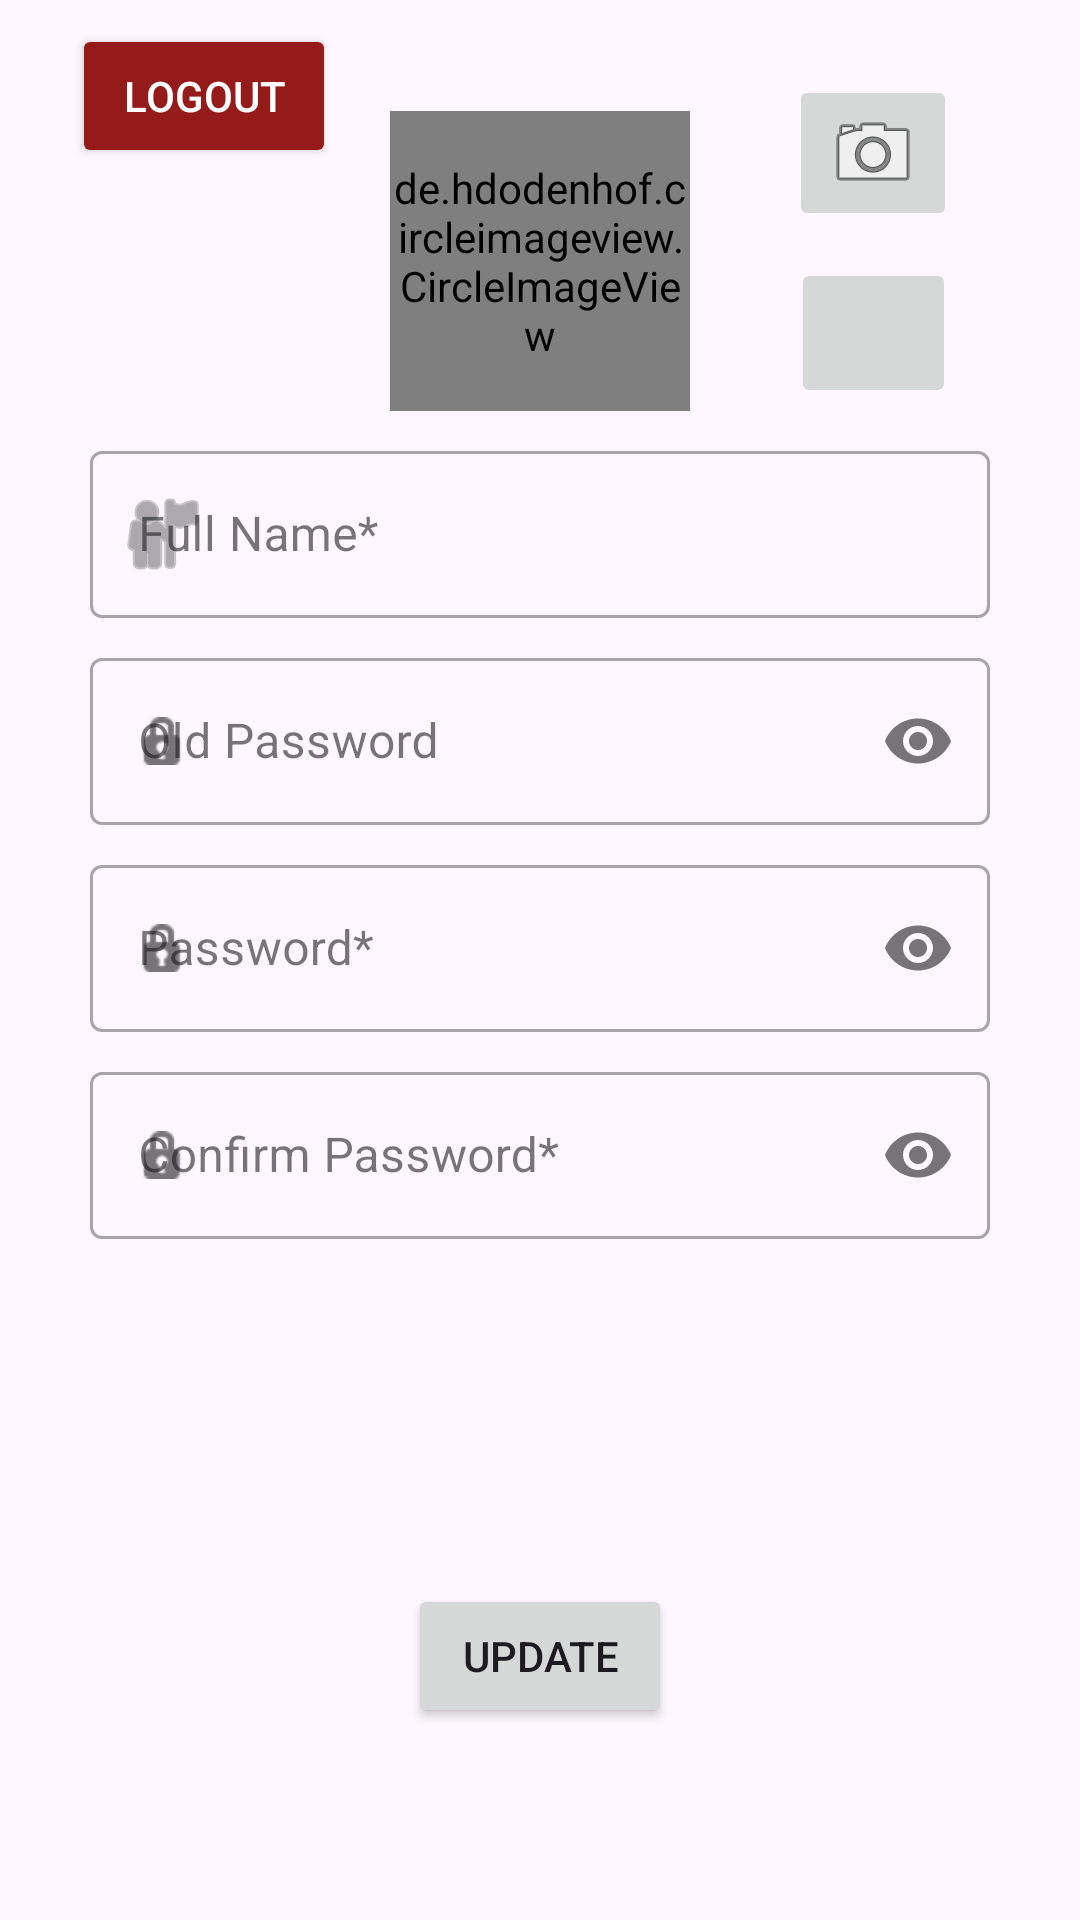

Produce the Android XML layout that renders to this screen, including the resource entries it uses.
<!-- AndroidManifest.xml: application theme Theme.GrocListApp -->
<!-- res/layout/fragment_update_profile.xml -->
<?xml version="1.0" encoding="utf-8"?>
<androidx.constraintlayout.widget.ConstraintLayout xmlns:android="http://schemas.android.com/apk/res/android"
    xmlns:app="http://schemas.android.com/apk/res-auto"
    xmlns:tools="http://schemas.android.com/tools"
    android:layout_width="match_parent"
    android:layout_height="match_parent"
    tools:context=".ui.profile.UpdateProfileFragment"
    android:layoutDirection="locale"
    android:textDirection="locale"
    >

    <Button
        android:id="@+id/btnUpdateProfileLogout"
        android:layout_width="wrap_content"
        android:layout_height="wrap_content"
        android:layout_marginStart="24dp"
        android:layout_marginTop="8dp"
        android:backgroundTint="@color/logout_button_background"
        android:text="@string/logout"
        android:textColor="@color/button_text_color"
        app:layout_constraintStart_toStartOf="parent"
        app:layout_constraintTop_toTopOf="parent" />

    <de.hdodenhof.circleimageview.CircleImageView
        android:id="@+id/civUpdateProfileUserImage"
        android:layout_width="100dp"
        android:layout_height="100dp"
        android:layout_gravity="center_horizontal"
        android:layout_marginTop="16dp"
        android:scaleType="centerCrop"
        android:src="@drawable/user_placeholder"
        app:civ_border_width="2dp"
        app:layout_constraintBottom_toTopOf="@+id/tilUpdateProfileFullName"
        app:layout_constraintEnd_toEndOf="parent"
        app:layout_constraintStart_toStartOf="parent"
        app:layout_constraintTop_toBottomOf="@+id/btnUpdateProfileLogout" />

    <ImageButton
        android:id="@+id/ibUpdateProfileTakePhoto"
        android:layout_width="wrap_content"
        android:layout_height="wrap_content"
        android:layout_marginTop="16dp"
        android:layout_marginEnd="8dp"
        android:contentDescription="@string/take_photo_button_description"
        android:src="@android:drawable/ic_menu_camera"
        app:layout_constraintBottom_toTopOf="@+id/ibUpdateProfileUploadImageFromGallery"
        app:layout_constraintEnd_toEndOf="parent"
        app:layout_constraintHorizontal_bias="0.5"
        app:layout_constraintStart_toEndOf="@+id/civUpdateProfileUserImage"
        app:layout_constraintTop_toTopOf="parent"
        tools:ignore="SpeakableTextPresentCheck,ImageContrastCheck" />

    <ImageButton
        android:id="@+id/ibUpdateProfileUploadImageFromGallery"
        android:layout_width="55dp"
        android:layout_height="50dp"
        android:layout_marginEnd="8dp"
        android:contentDescription="@string/upload_photo_from_gallery_button_description"
        android:scaleType="fitCenter"
        android:src="@drawable/ic_gallery"
        app:layout_constraintBottom_toTopOf="@+id/tilUpdateProfileFullName"
        app:layout_constraintEnd_toEndOf="parent"
        app:layout_constraintHorizontal_bias="0.5"
        app:layout_constraintStart_toEndOf="@+id/civUpdateProfileUserImage"
        app:layout_constraintTop_toBottomOf="@+id/ibUpdateProfileTakePhoto"
        tools:ignore="SpeakableTextPresentCheck" />

    <com.google.android.material.textfield.TextInputLayout
        android:id="@+id/tilUpdateProfileFullName"
        style="@style/Widget.MaterialComponents.TextInputLayout.OutlinedBox"
        android:layout_width="300dp"
        android:layout_height="wrap_content"
        android:layout_marginTop="8dp"
        android:hint="@string/full_name_hint"
        app:endIconMode="clear_text"
        app:layout_constraintBottom_toTopOf="@+id/tilUpdateProfileOldPassword"
        app:layout_constraintEnd_toEndOf="parent"
        app:layout_constraintHorizontal_bias="0.5"
        app:layout_constraintStart_toStartOf="parent"
        app:layout_constraintTop_toBottomOf="@+id/civUpdateProfileUserImage"
        app:startIconContentDescription="@string/full_name_icon_description"
        app:startIconDrawable="@android:drawable/ic_menu_myplaces">

        <com.google.android.material.textfield.TextInputEditText
            android:layout_width="match_parent"
            android:layout_height="wrap_content"
            android:inputType="textPersonName"
            android:singleLine="true"
            tools:ignore="TextContrastCheck" />

    </com.google.android.material.textfield.TextInputLayout>

    <com.google.android.material.textfield.TextInputLayout
        android:id="@+id/tilUpdateProfileOldPassword"
        style="@style/Widget.MaterialComponents.TextInputLayout.OutlinedBox"
        android:layout_width="300dp"
        android:layout_height="wrap_content"
        android:layout_marginTop="8dp"
        android:hint="@string/old_password_hint"
        app:endIconMode="password_toggle"
        app:layout_constraintBottom_toTopOf="@+id/tilUpdateProfilePassword"
        app:layout_constraintEnd_toEndOf="parent"
        app:layout_constraintHorizontal_bias="0.5"
        app:layout_constraintStart_toStartOf="parent"
        app:layout_constraintTop_toBottomOf="@+id/tilUpdateProfileFullName"
        app:startIconContentDescription="@string/password_icon_description"
        app:startIconDrawable="@android:drawable/ic_secure">

        <com.google.android.material.textfield.TextInputEditText
            android:layout_width="match_parent"
            android:layout_height="wrap_content"
            android:inputType="textPassword"
            android:singleLine="true"
            tools:ignore="TextContrastCheck" />

    </com.google.android.material.textfield.TextInputLayout>

    <com.google.android.material.textfield.TextInputLayout
        android:id="@+id/tilUpdateProfilePassword"
        style="@style/Widget.MaterialComponents.TextInputLayout.OutlinedBox"
        android:layout_width="300dp"
        android:layout_height="wrap_content"
        android:layout_marginTop="8dp"
        android:hint="@string/password_hint"
        app:endIconMode="password_toggle"
        app:layout_constraintBottom_toTopOf="@+id/tilUpdateProfileConfirmPassword"
        app:layout_constraintEnd_toEndOf="parent"
        app:layout_constraintHorizontal_bias="0.5"
        app:layout_constraintStart_toStartOf="parent"
        app:layout_constraintTop_toBottomOf="@+id/tilUpdateProfileOldPassword"
        app:startIconContentDescription="@string/password_icon_description"
        app:startIconDrawable="@android:drawable/ic_secure">

        <com.google.android.material.textfield.TextInputEditText
            android:layout_width="match_parent"
            android:layout_height="wrap_content"
            android:inputType="textPassword"
            android:singleLine="true"
            tools:ignore="TextContrastCheck" />

    </com.google.android.material.textfield.TextInputLayout>

    <com.google.android.material.textfield.TextInputLayout
        android:id="@+id/tilUpdateProfileConfirmPassword"
        style="@style/Widget.MaterialComponents.TextInputLayout.OutlinedBox"
        android:layout_width="300dp"
        android:layout_height="wrap_content"
        android:layout_marginTop="8dp"
        android:layout_marginBottom="150dp"
        android:hint="@string/confirm_password_hint"
        app:endIconMode="password_toggle"
        app:layout_constraintBottom_toTopOf="@+id/btnUpdateProfileUpdate"
        app:layout_constraintEnd_toEndOf="parent"
        app:layout_constraintHorizontal_bias="0.5"
        app:layout_constraintStart_toStartOf="parent"
        app:layout_constraintTop_toBottomOf="@+id/tilUpdateProfilePassword"
        app:startIconContentDescription="@string/confirm_password_icon_description"
        app:startIconDrawable="@android:drawable/ic_secure">

        <com.google.android.material.textfield.TextInputEditText
            android:layout_width="match_parent"
            android:layout_height="wrap_content"
            android:inputType="textPassword"
            android:singleLine="true"
            tools:ignore="TextContrastCheck" />

    </com.google.android.material.textfield.TextInputLayout>

    <Button
        android:id="@+id/btnUpdateProfileUpdate"
        android:layout_width="wrap_content"
        android:layout_height="wrap_content"
        android:layout_marginBottom="64dp"
        android:text="@string/update"
        app:layout_constraintBottom_toBottomOf="parent"
        app:layout_constraintEnd_toEndOf="parent"
        app:layout_constraintHorizontal_bias="0.5"
        app:layout_constraintStart_toStartOf="parent" />

    <ProgressBar
        android:id="@+id/pbUpdateProfileSpinner"
        android:layout_width="wrap_content"
        android:layout_height="wrap_content"
        android:visibility="gone"
        app:layout_constraintTop_toTopOf="parent"
        app:layout_constraintBottom_toBottomOf="parent"
        app:layout_constraintStart_toStartOf="parent"
        app:layout_constraintEnd_toEndOf="parent" />

</androidx.constraintlayout.widget.ConstraintLayout>
<!-- resources referenced by this layout -->
<resources>
  <color name="button_text_color">#FFFFFF</color>
  <color name="logout_button_background">#951B1B</color>
  <!-- drawable user_placeholder: png bitmap (drawable, 14446 bytes) -->
  <string name="confirm_password_hint">Confirm Password*</string>
  <string name="confirm_password_icon_description">Confirm password</string>
  <string name="full_name_hint">Full Name*</string>
  <string name="full_name_icon_description">Full Name</string>
  <string name="logout">Logout</string>
  <string name="old_password_hint">Old Password</string>
  <string name="password_hint">Password*</string>
  <string name="password_icon_description">Password</string>
  <string name="take_photo_button_description">Take photo</string>
  <string name="update">Update</string>
  <string name="upload_photo_from_gallery_button_description">Upload photo from gallery</string>
  <style name="Theme.GrocListApp" parent="Base.Theme.GrocListApp" />
  <style name="Base.Theme.GrocListApp" parent="Theme.Material3.DayNight.NoActionBar">
          
          
      </style>
</resources>
